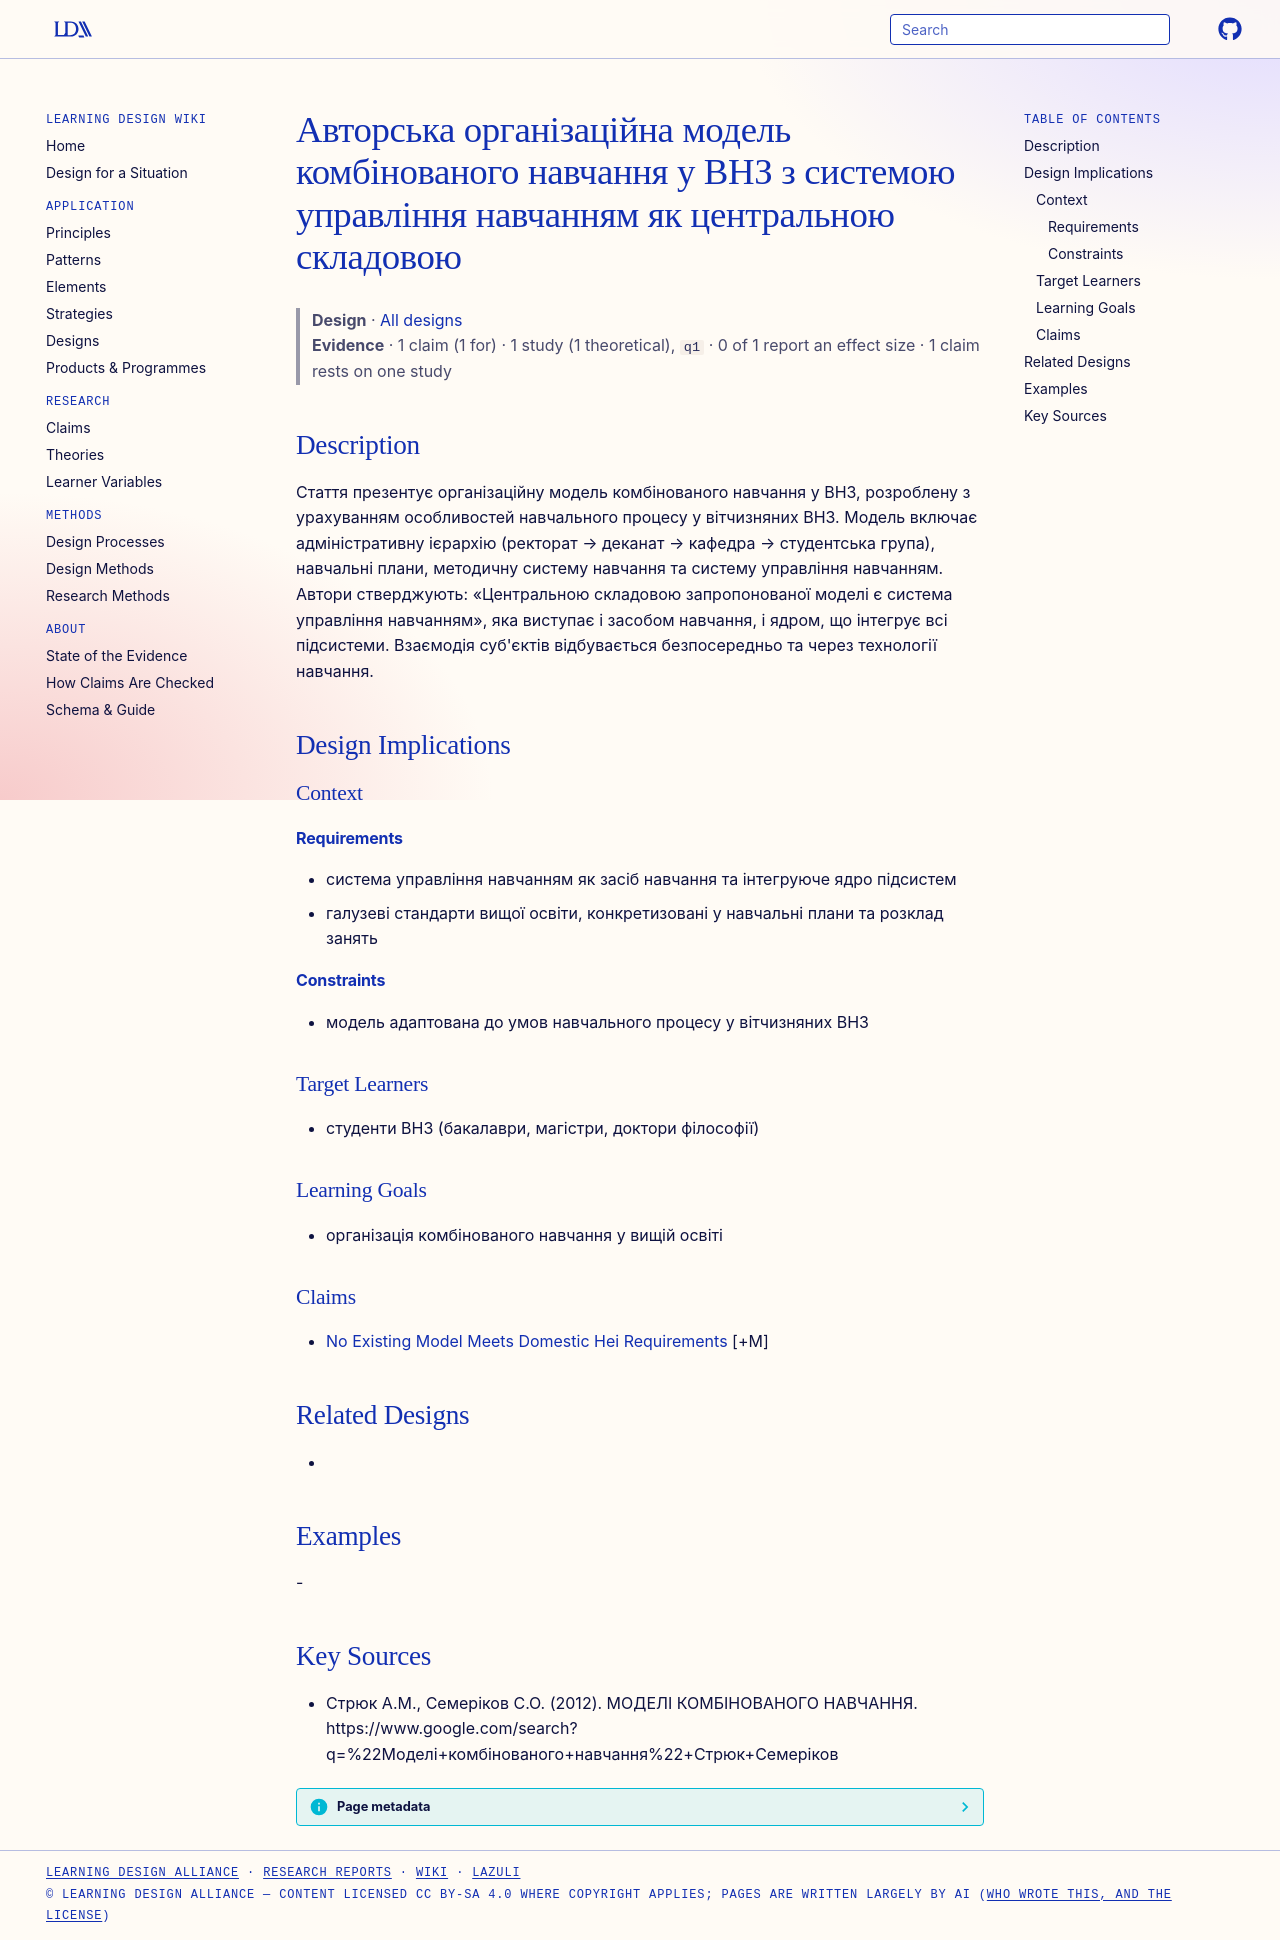

repository: Learning-Design-Alliance/learning-wiki · page: designs/organizational-model-blended-learning-lms-core/index.html · generator: mkdocs

---
type: design
id: organizational-model-blended-learning-lms-core
title: Авторська організаційна модель комбінованого навчання у ВНЗ з системою управління навчанням як центральною складовою
description: Стаття презентує організаційну модель комбінованого навчання у ВНЗ, розроблену з урахуванням особливостей навчального процесу у вітчизняних ВНЗ.
status: review
generated:
  by: "process:settle-candidates"
  at: 2026-11-18
sources:
  - id: стрюк-ам-2012
    resource: "https://www.google.com/search?q=%22Моделі+комбінованого+навчання%22+Стрюк+Семеріков"
    title: "Стрюк А.М., Семеріков С.О. (2012). МОДЕЛІ КОМБІНОВАНОГО НАВЧАННЯ. https://www.google.com/search?q=%22Моделі+комбінованого+навчання%22+Стрюк+Семеріков"
    author: Стрюк А.М., Семеріков С.О
---

# Авторська організаційна модель комбінованого навчання у ВНЗ з системою управління навчанням як центральною складовою

> **Design** · [All designs](index.md)
> **Evidence** · 1 claim (1 for) · 1 study (1 theoretical), `q1` · 0 of 1 report an effect size · 1 claim rests on one study

## Description
Стаття презентує організаційну модель комбінованого навчання у ВНЗ, розроблену з урахуванням особливостей навчального процесу у вітчизняних ВНЗ. Модель включає адміністративну ієрархію (ректорат → деканат → кафедра → студентська група), навчальні плани, методичну систему навчання та систему управління навчанням. Автори стверджують: «Центральною складовою запропонованої моделі є система управління навчанням», яка виступає і засобом навчання, і ядром, що інтегрує всі підсистеми. Взаємодія суб'єктів відбувається безпосередньо та через технології навчання.

## Design Implications

### Context
#### Requirements
- система управління навчанням як засіб навчання та інтегруюче ядро підсистем
- галузеві стандарти вищої освіти, конкретизовані у навчальні плани та розклад занять
#### Constraints
- модель адаптована до умов навчального процесу у вітчизняних ВНЗ

### Target Learners
- студенти ВНЗ (бакалаври, магістри, доктори філософії)

### Learning Goals
- організація комбінованого навчання у вищій освіті

### Claims
- [No Existing Model Meets Domestic Hei Requirements](../claims/no-existing-model-meets-domestic-hei-requirements.md) [+M]

## Related Designs
- 

## Examples
-

## Key Sources
- Стрюк А.М., Семеріков С.О. (2012). МОДЕЛІ КОМБІНОВАНОГО НАВЧАННЯ. https://www.google.com/search?q=%22Моделі+комбінованого+навчання%22+Стрюк+Семеріков
